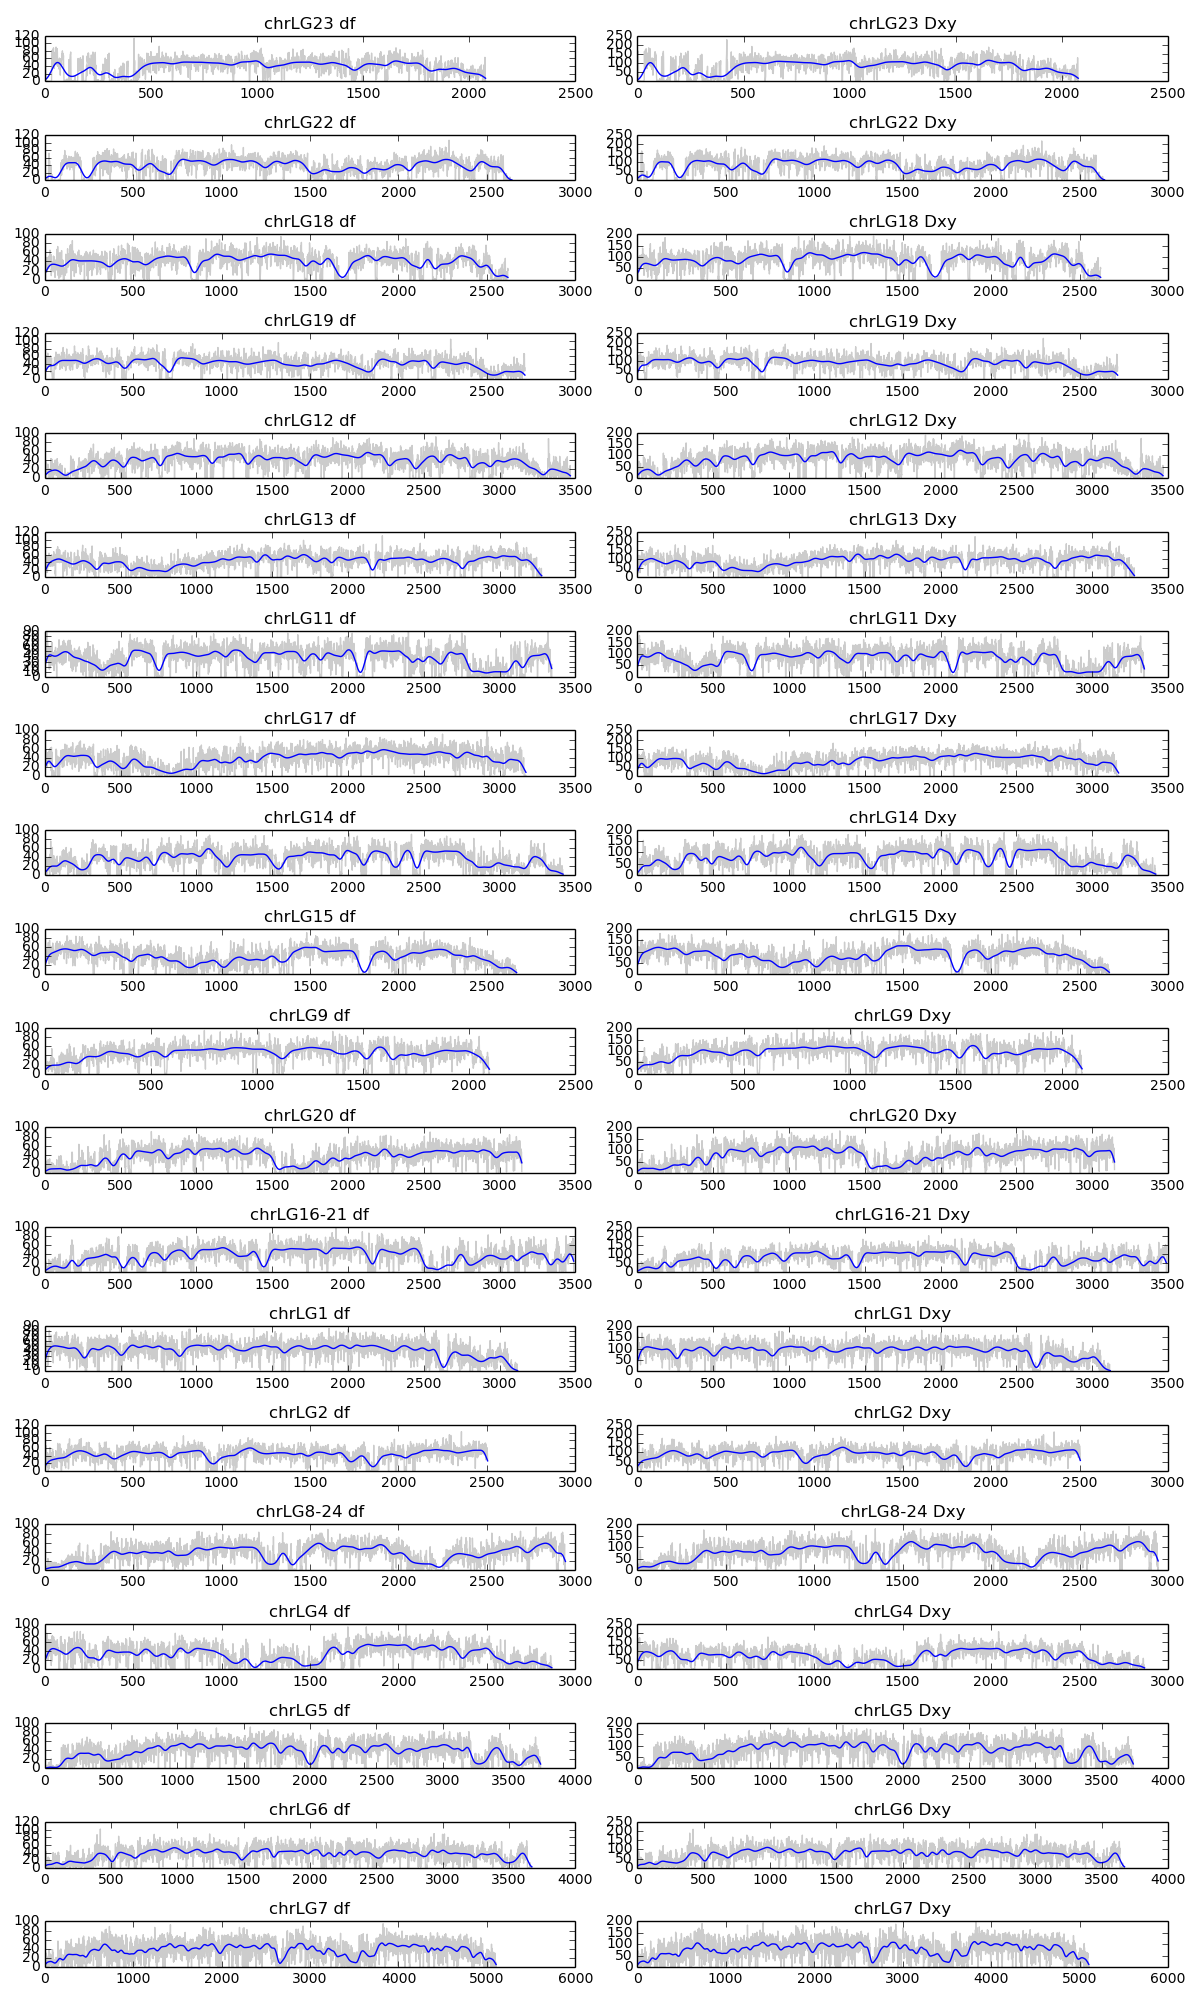

Values plotted in this chart, from the file beside it:
chr	start	stop	df	dxy
chrLG23	0	10001	0.0	0.0
chrLG23	10000	20001	0.0	0.0
chrLG23	20000	30001	33.0	67.0
chrLG23	30000	40001	53.0	107.0
chrLG23	40000	50001	80.0	165.0
chrLG23	50000	60001	17.0	36.0
chrLG23	60000	70001	1.0	2.0
chrLG23	70000	80001	0.0	0.0
chrLG23	80000	90001	0.0	0.0
chrLG23	90000	100001	0.0	0.0
chrLG23	100000	110001	0.0	0.0
chrLG23	110000	120001	0.0	0.0
chrLG23	120000	130001	0.0	0.0
chrLG23	130000	140001	1.0	2.0
chrLG23	140000	150001	0.0	0.0
chrLG23	150000	160001	0.0	0.0
chrLG23	160000	170001	0.0	0.0
chrLG23	170000	180001	0.0	0.0
chrLG23	180000	190001	0.0	0.0
chrLG23	190000	200001	0.0	0.0
chrLG23	200000	210001	0.0	0.0
chrLG23	210000	220001	0.0	0.0
chrLG23	220000	230001	0.0	0.0
chrLG23	230000	240001	0.0	0.0
chrLG23	240000	250001	0.0	0.0
chrLG23	250000	260001	0.0	0.0
chrLG23	260000	270001	0.0	0.0
chrLG23	270000	280001	0.0	0.0
chrLG23	280000	290001	0.0	0.0
chrLG23	290000	300001	0.0	1.0
chrLG23	300000	310001	0.0	3.0
chrLG23	310000	320001	0.0	5.0
chrLG23	320000	330001	2.0	7.0
chrLG23	330000	340001	81.0	164.0
chrLG23	340000	350001	37.0	75.0
chrLG23	350000	360001	49.0	98.0
chrLG23	360000	370001	60.0	121.0
chrLG23	370000	380001	38.0	81.0
chrLG23	380000	390001	84.0	174.0
chrLG23	390000	400001	74.0	151.0
chrLG23	400000	410001	65.0	138.0
chrLG23	410000	420001	88.0	178.0
chrLG23	420000	430001	55.0	113.0
chrLG23	430000	440001	43.0	90.0
chrLG23	440000	450001	48.0	98.0
chrLG23	450000	460001	34.0	69.0
chrLG23	460000	470001	44.0	91.0
chrLG23	470000	480001	76.0	154.0
chrLG23	480000	490001	44.0	90.0
chrLG23	490000	500001	73.0	150.0
chrLG23	500000	510001	72.0	145.0
chrLG23	510000	520001	52.0	106.0
chrLG23	520000	530001	68.0	144.0
chrLG23	530000	540001	90.0	183.0
chrLG23	540000	550001	67.0	135.0
chrLG23	550000	560001	66.0	136.0
chrLG23	560000	570001	43.0	87.0
chrLG23	570000	580001	43.0	89.0
chrLG23	580000	590001	69.0	152.0
chrLG23	590000	600001	86.0	179.0
... 62,041 more rows
